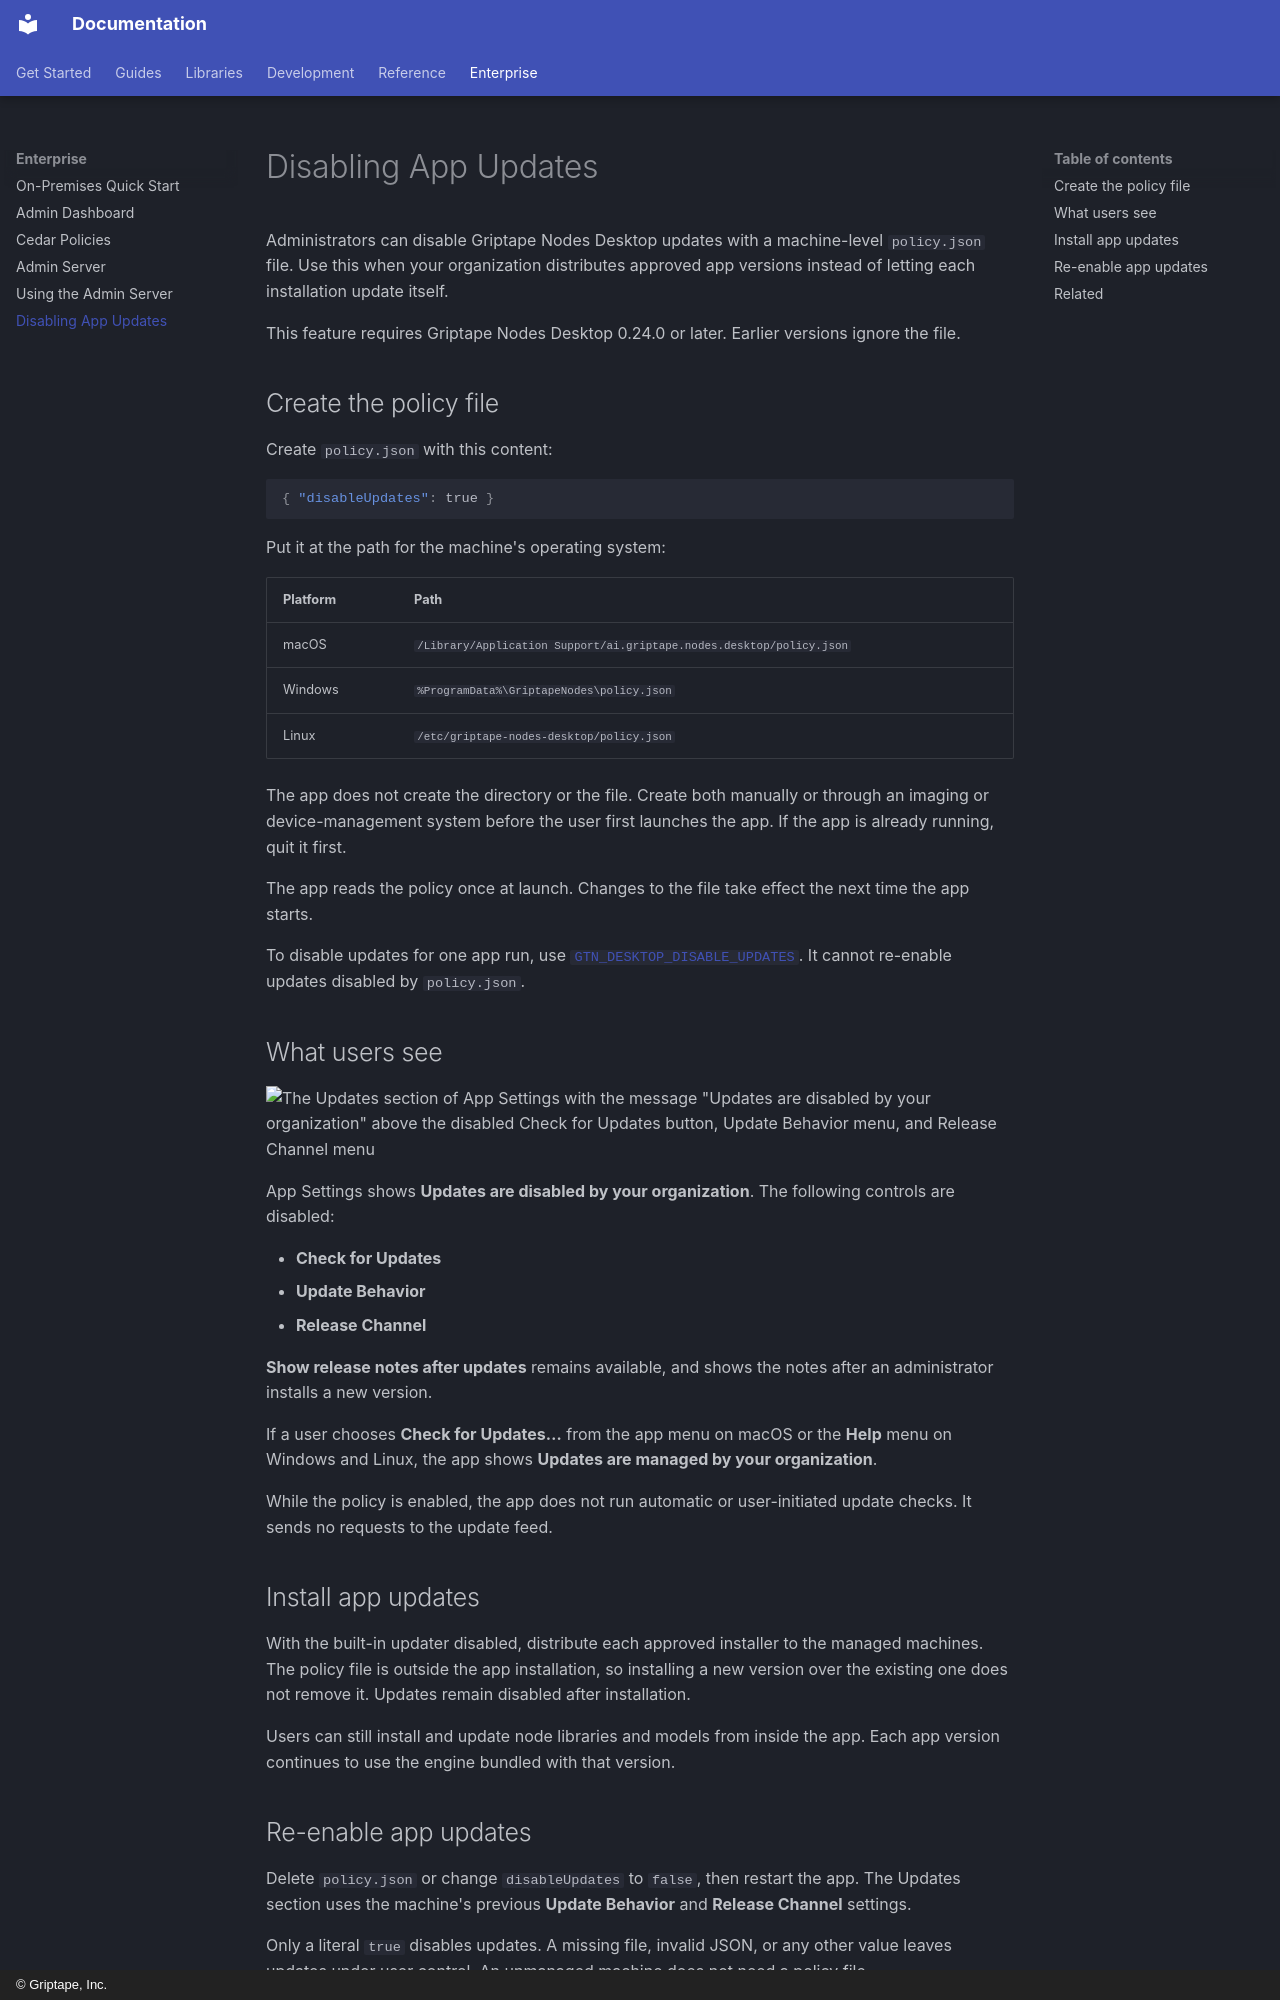

repository: griptape-ai/griptape-nodes · page: enterprise/disabling_app_updates/index.html · generator: mkdocs · copyright: © Griptape, Inc.

# Disabling App Updates

Administrators can disable Griptape Nodes Desktop updates with a machine-level
`policy.json` file. Use this when your organization distributes approved app
versions instead of letting each installation update itself.

This feature requires Griptape Nodes Desktop 0.24.0 or later. Earlier versions
ignore the file.

## Create the policy file

Create `policy.json` with this content:

```json
{ "disableUpdates": true }
```

Put it at the path for the machine's operating system:

| Platform | Path                                                                 |
| -------- | -------------------------------------------------------------------- |
| macOS    | `/Library/Application Support/ai.griptape.nodes.desktop/policy.json` |
| Windows  | `%ProgramData%\GriptapeNodes\policy.json`                            |
| Linux    | `/etc/griptape-nodes-desktop/policy.json`                            |

The app does not create the directory or the file. Create both manually or
through an imaging or device-management system before the user first launches
the app. If the app is already running, quit it first.

The app reads the policy once at launch. Changes to the file take effect the
next time the app starts.

To disable updates for one app run, use
[`GTN_DESKTOP_DISABLE_UPDATES`](../guides/desktop/environment_variables.md).
It cannot re-enable updates disabled by `policy.json`.

## What users see

![The Updates section of App Settings with the message "Updates are disabled by your organization" above the disabled Check for Updates button, Update Behavior menu, and Release Channel menu](../assets/img/enterprise/disabling_app_updates-updates_disabled.png)

App Settings shows **Updates are disabled by your organization**. The following
controls are disabled:

- **Check for Updates**
- **Update Behavior**
- **Release Channel**

**Show release notes after updates** remains available, and shows the notes
after an administrator installs a new version.

If a user chooses **Check for Updates…** from the app menu on macOS or the
**Help** menu on Windows and Linux, the app shows **Updates are managed by your
organization**.

While the policy is enabled, the app does not run automatic or user-initiated
update checks. It sends no requests to the update feed.

## Install app updates

With the built-in updater disabled, distribute each approved installer to the
managed machines. The policy file is outside the app installation, so
installing a new version over the existing one does not remove it. Updates
remain disabled after installation.

Users can still install and update node libraries and models from inside the
app. Each app version continues to use the engine bundled with that version.
